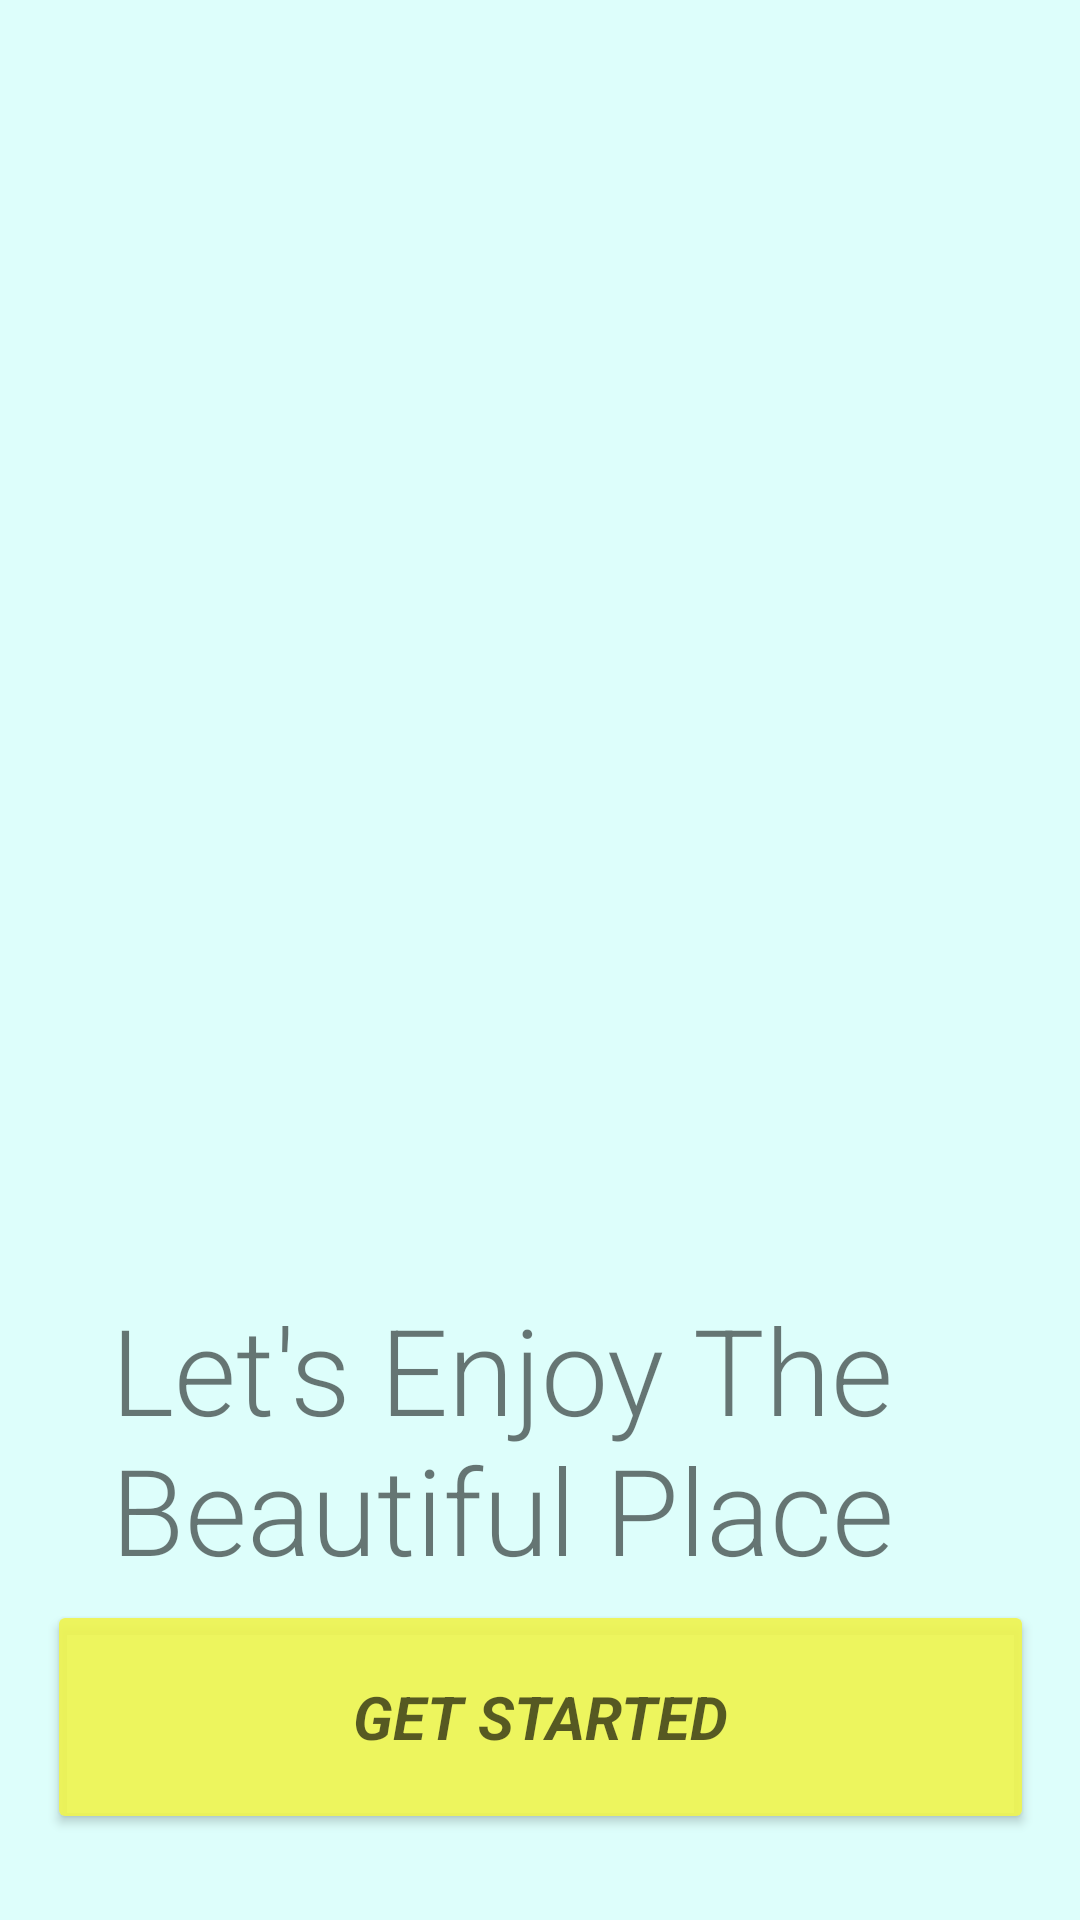

Produce the Android XML layout that renders to this screen, including the resource entries it uses.
<!-- AndroidManifest.xml: application theme Theme.ChristinaActivity -->
<!-- res/layout/activity_main.xml -->
<?xml version="1.0" encoding="utf-8"?>
<androidx.constraintlayout.widget.ConstraintLayout xmlns:android="http://schemas.android.com/apk/res/android"
    xmlns:app="http://schemas.android.com/apk/res-auto"
    xmlns:tools="http://schemas.android.com/tools"
    android:id="@+id/fragmentHolder"
    android:layout_width="match_parent"
    android:layout_height="match_parent"
    android:background="#3C70FAEE"
    tools:context=".MainActivity">


    <ImageView
        android:id="@+id/imageView3"
        android:layout_width="439dp"
        android:layout_height="432dp"
        android:src="@drawable/maincals"
        app:layout_constraintBottom_toBottomOf="parent"
        app:layout_constraintEnd_toEndOf="parent"
        app:layout_constraintStart_toStartOf="parent"
        app:layout_constraintTop_toTopOf="parent"
        app:layout_constraintVertical_bias="0.0"
        tools:ignore="MissingConstraints" />

    <Button
        android:id="@+id/button2"
        android:layout_width="329dp"
        android:layout_height="78dp"
        android:backgroundTint="#E9EFF44F"
        android:fontFamily="sans-serif"
        android:lineSpacingExtra="8sp"
        android:text="Get Started"
        android:textColor="#A3000000"
        android:textSize="20sp"
        android:textStyle="bold|italic"
        android:typeface="sans"
        app:iconPadding="8dp"
        app:layout_constraintBottom_toBottomOf="parent"
        app:layout_constraintEnd_toEndOf="parent"
        app:layout_constraintHorizontal_bias="0.506"
        app:layout_constraintStart_toStartOf="parent"
        app:layout_constraintTop_toBottomOf="@+id/imageView3"
        app:layout_constraintVertical_bias="0.78" />

    <TextView
        android:id="@+id/baldesc"
        android:layout_width="286dp"
        android:layout_height="107dp"
        android:fontFamily="sans-serif-light"
        android:text="Let's Enjoy The Beautiful Place"
        android:textSize="40sp"
        app:layout_constraintBottom_toTopOf="@+id/button2"
        app:layout_constraintEnd_toEndOf="parent"
        app:layout_constraintHorizontal_bias="0.5"
        app:layout_constraintStart_toStartOf="parent"
        app:layout_constraintTop_toBottomOf="@+id/imageView3"
        app:layout_constraintVertical_bias="0.424" />

    <TextView
        android:id="@+id/textView7"
        android:layout_width="wrap_content"
        android:layout_height="wrap_content"
        android:fontFamily="sans-serif-light"
        android:text="Explore places and get a new experience!"
        android:textSize="20sp"
        app:layout_constraintBottom_toTopOf="@+id/button2"
        app:layout_constraintEnd_toEndOf="parent"
        app:layout_constraintStart_toStartOf="parent"
        app:layout_constraintTop_toBottomOf="@+id/baldesc"
        app:layout_constraintVertical_bias="0.24" />

</androidx.constraintlayout.widget.ConstraintLayout>
<!-- resources referenced by this layout -->
<resources>
  <style name="Theme.ChristinaActivity" parent="Theme.MaterialComponents.DayNight.DarkActionBar">
          
          <item name="colorPrimary">@color/purple_500</item>
          <item name="colorPrimaryVariant">@color/purple_700</item>
          <item name="colorOnPrimary">@color/white</item>
          
          <item name="colorSecondary">@color/teal_200</item>
          <item name="colorSecondaryVariant">@color/teal_700</item>
          <item name="colorOnSecondary">@color/black</item>
          
          <item name="android:statusBarColor">?attr/colorPrimaryVariant</item>
          
      </style>
  <!-- not gathered from this repository: default colours our renderer supplied (Android Studio template values) -->
  <color name="purple_500">#FF6200EE</color>
  <color name="purple_700">#FF3700B3</color>
  <color name="teal_200">#FF03DAC5</color>
  <color name="teal_700">#FF018786</color>
  <color name="black">#FF000000</color>
  <color name="white">#FFFFFFFF</color>
</resources>
